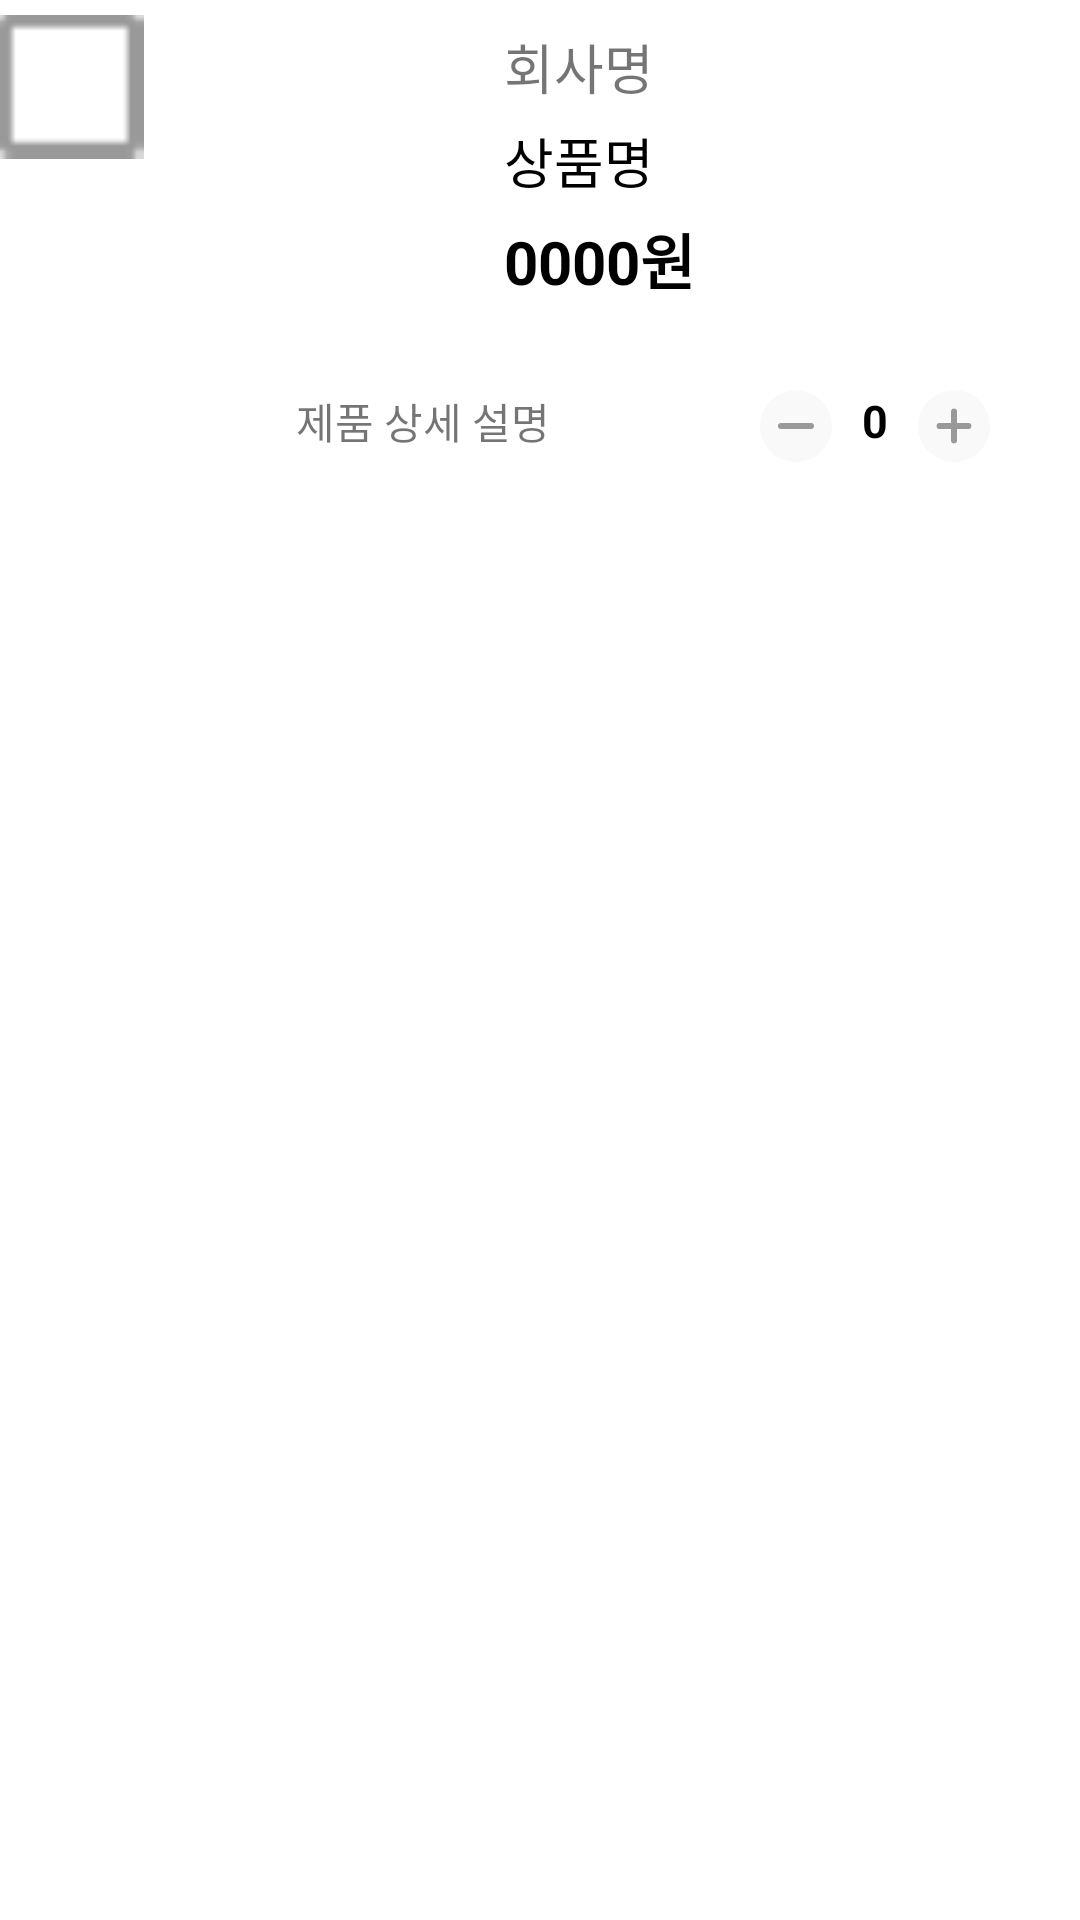

Here is an Android app screen rendered from its layout file. Give the layout XML and the strings, colors and styles it references.
<!-- AndroidManifest.xml: application theme Theme.Moody -->
<!-- res/layout/marketcart_item.xml -->
<?xml version="1.0" encoding="utf-8"?>
<LinearLayout xmlns:android="http://schemas.android.com/apk/res/android"
    android:layout_width="match_parent"
    android:layout_height="wrap_content"
    android:orientation="vertical"
    android:layout_marginTop="30sp"
    android:layout_marginStart="20sp"
    android:layout_marginEnd="20sp">

    <LinearLayout
        android:layout_width="match_parent"
        android:layout_height="wrap_content"
        android:orientation="horizontal">

        <CheckBox
            android:layout_width="wrap_content"
            android:layout_height="wrap_content"
            android:background="@drawable/custom_checkbox"
            android:button="@null"
            android:layout_marginTop="5sp"/>

        <ImageView
            android:layout_width="100dp"
            android:layout_height="100dp"
            android:layout_marginStart="10sp"/>

        <LinearLayout
            android:layout_width="wrap_content"
            android:layout_height="wrap_content"
            android:orientation="vertical"
            android:layout_marginStart="10sp"
            android:layout_marginTop="5sp"
            android:layout_gravity="center">

            <TextView
                android:layout_width="wrap_content"
                android:layout_height="wrap_content"
                android:text="회사명"
                android:textSize="18sp"/>

            <TextView
                android:layout_width="wrap_content"
                android:layout_height="wrap_content"
                android:text="상품명"
                android:textColor="@color/gray_10"
                android:layout_marginTop="5sp"
                android:textSize="18sp"/>

            <LinearLayout
                android:layout_width="wrap_content"
                android:layout_height="wrap_content"
                android:orientation="horizontal">

                <TextView
                    android:layout_width="wrap_content"
                    android:layout_height="wrap_content"
                    android:layout_marginTop="5sp"
                    android:text="0000"
                    android:textColor="@color/gray_10"
                    android:textStyle="bold"
                    android:textSize="20sp"/>

                <TextView
                    android:layout_width="wrap_content"
                    android:layout_height="wrap_content"
                    android:layout_marginTop="5sp"
                    android:text="원"
                    android:textColor="@color/gray_10"
                    android:textStyle="bold"
                    android:textSize="20sp"/>
            </LinearLayout>

        </LinearLayout>
    </LinearLayout>

    <LinearLayout
        android:layout_width="match_parent"
        android:layout_height="wrap_content"
        android:orientation="horizontal"
        android:layout_marginTop="20sp"
        android:layout_marginStart="30sp"
        android:layout_gravity="right">

        <View
            android:layout_width="match_parent"
            android:layout_height="0dp"
            android:layout_weight="1"/>

        <TextView
            android:layout_width="wrap_content"
            android:layout_height="wrap_content"
            android:text="제품 상세 설명"
            android:background="@drawable/round_border"
            android:padding="10sp"
            android:paddingStart="30sp"
            android:paddingEnd="30sp" />

        <LinearLayout
            android:layout_width="wrap_content"
            android:layout_height="wrap_content"
            android:orientation="horizontal"
            android:layout_gravity="center"
            android:background="@drawable/round_border"
            android:padding="10sp"
            android:paddingStart="30sp"
            android:paddingEnd="30sp"
            android:layout_marginStart="10sp">

            <ImageButton
                android:layout_width="wrap_content"
                android:layout_height="wrap_content"
                android:src="@drawable/minus_btn"
                android:background="@android:color/transparent" />

            <TextView
                android:layout_width="wrap_content"
                android:layout_height="wrap_content"
                android:text="0"
                android:textColor="@color/gray_10"
                android:layout_marginStart="10sp"
                android:textSize="15sp"
                android:textStyle="bold"/>

            <ImageButton
                android:layout_width="wrap_content"
                android:layout_height="wrap_content"
                android:src="@drawable/plus_btn"
                android:background="@android:color/transparent"
                android:layout_marginStart="10sp"/>
        </LinearLayout>
    </LinearLayout>

</LinearLayout>
<!-- resources referenced by this layout -->
<resources>
  <color name="gray_10">#000000</color>
  <!-- drawable custom_checkbox (drawable) -->
  <?xml version="1.0" encoding="utf-8"?>
  <selector xmlns:android="http://schemas.android.com/apk/res/android">
      <item android:state_checked="true"
          android:drawable="@mipmap/checkbox_selected">
      </item>
  
      <item android:state_checked="false"
          android:drawable="@mipmap/checkbox_nonselected">
      </item>
  </selector>
  <!-- drawable minus_btn (drawable) -->
  <vector xmlns:android="http://schemas.android.com/apk/res/android"
      android:width="24dp"
      android:height="24dp"
      android:viewportWidth="24"
      android:viewportHeight="24">
    <path
        android:pathData="M12,12m-12,0a12,12 0,1 1,24 0a12,12 0,1 1,-24 0"
        android:fillColor="#F9F9F9"/>
    <path
        android:pathData="M17,12L7,12"
        android:strokeWidth="2"
        android:fillColor="#00000000"
        android:strokeColor="#999999"
        android:strokeLineCap="round"/>
  </vector>
  <!-- drawable plus_btn (drawable) -->
  <vector xmlns:android="http://schemas.android.com/apk/res/android"
      android:width="24dp"
      android:height="24dp"
      android:viewportWidth="24"
      android:viewportHeight="24">
    <path
        android:pathData="M12,12m-12,0a12,12 0,1 1,24 0a12,12 0,1 1,-24 0"
        android:fillColor="#F9F9F9"/>
    <path
        android:pathData="M12,7.2L12,16.8M16.8,12L7.2,12"
        android:strokeWidth="2"
        android:fillColor="#00000000"
        android:strokeColor="#999999"
        android:strokeLineCap="round"/>
  </vector>
  <style name="Theme.Moody" parent="Theme.MaterialComponents.DayNight.DarkActionBar">
          
          <item name="colorPrimary">  @color/purple_500</item>
          <item name="colorPrimaryVariant">@color/purple_700</item>
          <item name="colorOnPrimary">@color/white</item>
          
          <item name="colorSecondary">@color/teal_200</item>
          <item name="colorSecondaryVariant">@color/teal_700</item>
          <item name="colorOnSecondary">@color/black</item>
          
          <item name="android:statusBarColor">?attr/colorPrimaryVariant</item>
          
          <item name="color"> @color/non</item>
      </style>
  <color name="purple_500">#6153FF</color>
  <color name="purple_700">#A49CFF</color>
  <color name="white">#FFFFFF</color>
  <color name="teal_200">#C23535</color>
  <color name="teal_700">#FFD3D3</color>
  <color name="black">#000000</color>
  <color name="non">#00ff0000</color>
</resources>
